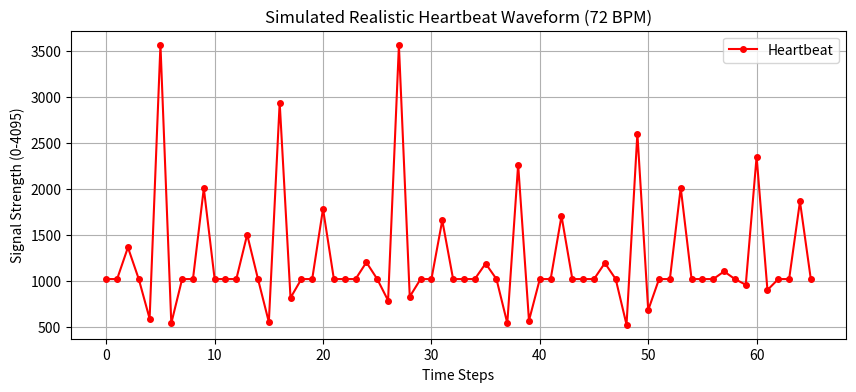

This chart was generated by the following Python code:
import numpy as np
import matplotlib.pyplot as plt
from datetime import datetime, timedelta
import random

def generate_real_heartbeat_wave(bpm=72, duration=5):
    """
    Generates a realistic heartbeat waveform (P, QRS, T waves) with values between 0-4095.

    :param bpm: Beats per minute (default: 72)
    :param duration: Duration in seconds for which data should be generated.
    :return: Dictionary of {timestamp: value}.
    """
    beat_interval = 60 / bpm  # Time in seconds per beat
    samples_per_beat = 11  # More than 10 samples per beat
    time_step = beat_interval / samples_per_beat  # Interval per sample

    start_time = datetime.now()
    time_points = []
    values = []

    # Baseline (average signal level)
    baseline = 1024  

    for i in range(int(duration / time_step)):
        timestamp = start_time + timedelta(seconds=i * time_step)
        time_points.append(timestamp.strftime('%Y-%m-%d %H:%M:%S.%f')[:-3])  # Format to milliseconds

        # Normalize time within one heartbeat cycle
        t = (i % samples_per_beat) / samples_per_beat
        
        # Constructing a realistic ECG-like waveform (no negative values)
        # if 0.05 < t < 0.10:  # Small P wave (pre-peak)
        #     heartbeat_value = baseline + 200 * (1 - ((t - 0.075) / 0.025) ** 2)
        # elif 0.15 < t < 0.20:  # Sharp QRS complex (high spike)
        #     heartbeat_value = baseline + 2000 * np.exp(-((t - 0.175) / 0.01) ** 2)
        # elif 0.25 < t < 0.35:  # T wave (post-peak bump)
        #     heartbeat_value = baseline + 400 * (1 - ((t - 0.30) / 0.05) ** 2)
        # else:  # Baseline (steady level)
        #     heartbeat_value = baseline

        if 0 < t < 0.10:  # Small P wave (pre-peak)
            heartbeat_value = baseline
        elif 0.1 <= t < 0.20:  # Sharp QRS complex (high spike)
            heartbeat_value = max(baseline, random.randrange(baseline,baseline+512))  # Ensure within 0-4095
        elif 0.2 <= t < 0.30:  # T wave (post-peak bump)
            heartbeat_value = baseline
        elif 0.3 <= t < 0.40:
            heartbeat_value = max(baseline-512, random.randrange(baseline-512,baseline))
        elif 0.4 <= t < 0.5:
            heartbeat_value = max(baseline+1024, random.randrange(baseline+1024,4096))
        elif 0.5 <= t < 0.60:
            heartbeat_value = max(baseline-512, random.randrange(baseline-512,baseline))
        elif 0.6 <= t < 0.80:
            heartbeat_value = baseline
        elif 0.8 <= t < 0.90:
            heartbeat_value = max(baseline+512, random.randrange(baseline+512,baseline+1024))
        else:  # Baseline (steady level)
            heartbeat_value = baseline




        
        values.append(heartbeat_value)

    # Convert timestamps to numerical values for plotting
    x_ticks = np.arange(len(values))

    # Plotting
    plt.figure(figsize=(10, 4))
    plt.plot(x_ticks, values, marker='o', linestyle='-', color='r', markersize=4, label="Heartbeat")
    plt.xlabel("Time Steps")
    plt.ylabel("Signal Strength (0-4095)")
    plt.title(f"Simulated Realistic Heartbeat Waveform ({bpm} BPM)")
    plt.legend()
    plt.grid(True)
    plt.show()

    return dict(zip(time_points, values))

# Generate and visualize realistic heartbeat data
heartbeat_data = generate_real_heartbeat_wave(72, 5)
